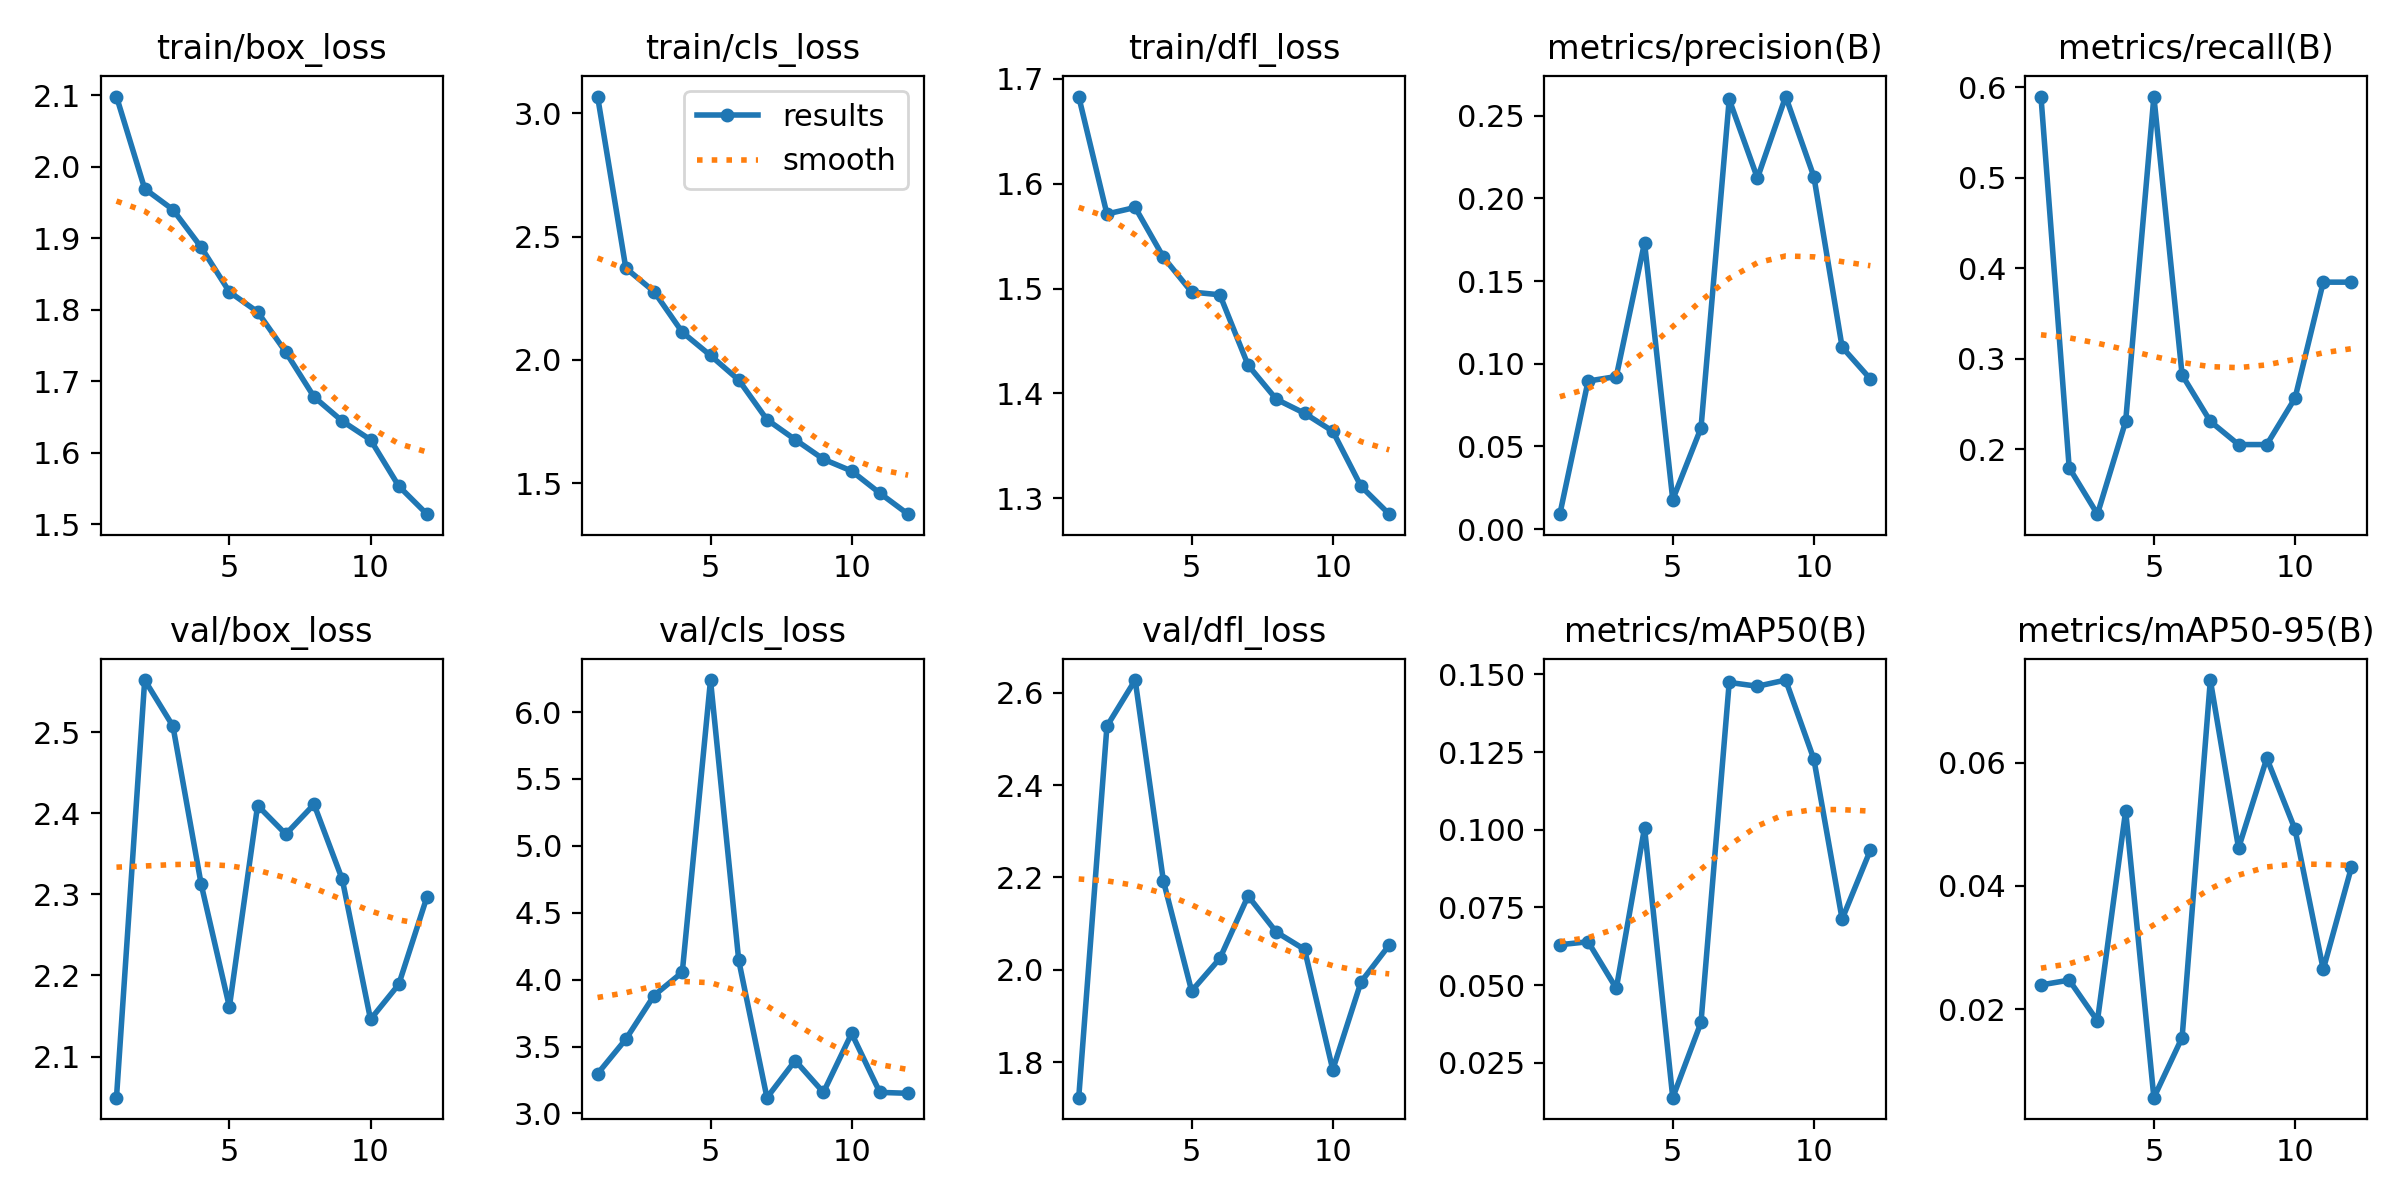

Values plotted in this chart, from the file beside it:
epoch, time, train/box_loss, train/cls_loss, train/dfl_loss, metrics/precision(B), metrics/recall(B), metrics/mAP50(B), metrics/mAP50-95(B), val/box_loss, val/cls_loss, val/dfl_loss, lr/pg0, lr/pg1, lr/pg2
1, 16.64, 2.099, 3.068, 1.683, 0.00908, 0.5897, 0.06302, 0.02392, 2.049, 3.297, 1.723, 0.0006496, 0.0006496, 0.0006496
2, 31.74, 1.969, 2.372, 1.571, 0.08954, 0.1795, 0.06396, 0.0247, 2.565, 3.555, 2.528, 0.001293, 0.001293, 0.001293
3, 47.02, 1.94, 2.277, 1.577, 0.0923, 0.1282, 0.04895, 0.01808, 2.508, 3.881, 2.627, 0.001912, 0.001912, 0.001912
4, 62.15, 1.888, 2.112, 1.53, 0.1732, 0.2308, 0.1006, 0.0522, 2.313, 4.055, 2.192, 0.001892, 0.001892, 0.001892
5, 76.17, 1.825, 2.018, 1.497, 0.01789, 0.5897, 0.0138, 0.00561, 2.161, 6.239, 1.954, 0.001856, 0.001856, 0.001856
6, 91.35, 1.797, 1.918, 1.494, 0.06116, 0.2821, 0.03799, 0.01538, 2.41, 4.143, 2.025, 0.00182, 0.00182, 0.00182
7, 105.4, 1.741, 1.757, 1.427, 0.2598, 0.2308, 0.1474, 0.07344, 2.374, 3.118, 2.16, 0.001784, 0.001784, 0.001784
8, 119.2, 1.678, 1.676, 1.395, 0.2122, 0.2051, 0.1462, 0.04615, 2.411, 3.395, 2.082, 0.001748, 0.001748, 0.001748
9, 133.4, 1.644, 1.597, 1.381, 0.2615, 0.2051, 0.1482, 0.06074, 2.318, 3.157, 2.044, 0.001712, 0.001712, 0.001712
10, 147.6, 1.618, 1.549, 1.364, 0.2131, 0.2564, 0.1227, 0.04919, 2.146, 3.598, 1.784, 0.001676, 0.001676, 0.001676
11, 161.4, 1.554, 1.459, 1.312, 0.11, 0.3846, 0.07125, 0.02644, 2.189, 3.157, 1.974, 0.00164, 0.00164, 0.00164
12, 174.9, 1.514, 1.374, 1.285, 0.09083, 0.3846, 0.09344, 0.04305, 2.297, 3.151, 2.054, 0.001604, 0.001604, 0.001604
